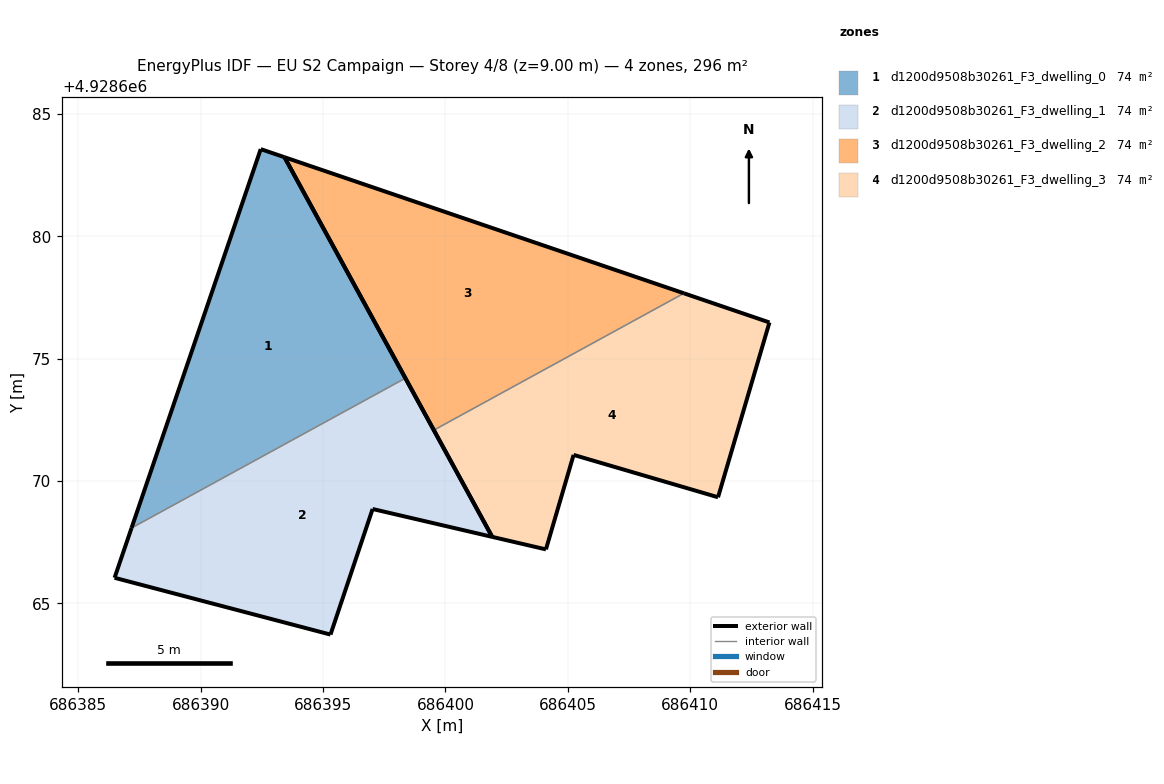
=== STOREY PLAN SPEC (per zone: floor XY polygon, exterior-wall plan segments, windows/doors) ===
zone 1: d1200d9508b30261_F3_dwelling_0  (74.0 m²)
  floor: (686398.36, 4928674.20) (686393.43, 4928683.23) (686392.45, 4928683.56) (686387.18, 4928668.08)
  exterior wall: (686392.45, 4928683.56) – (686393.43, 4928683.23)  [1.0 m]
  exterior wall: (686393.43, 4928683.23) – (686398.36, 4928674.20)  [10.3 m]
  exterior wall: (686387.18, 4928668.08) – (686392.45, 4928683.56)  [16.4 m]
  interior walls: 1
zone 2: d1200d9508b30261_F3_dwelling_1  (74.0 m²)
  floor: (686401.91, 4928667.72) (686398.36, 4928674.20) (686387.18, 4928668.08) (686386.48, 4928666.05) (686395.30, 4928663.73) (686397.02, 4928668.86)
  exterior wall: (686398.36, 4928674.20) – (686401.91, 4928667.72)  [7.4 m]
  exterior wall: (686401.91, 4928667.72) – (686397.03, 4928668.86)  [5.0 m]
  exterior wall: (686397.03, 4928668.86) – (686395.31, 4928663.73)  [5.4 m]
  exterior wall: (686395.31, 4928663.73) – (686386.48, 4928666.05)  [9.1 m]
  exterior wall: (686386.48, 4928666.05) – (686387.18, 4928668.08)  [2.1 m]
  interior walls: 1
zone 3: d1200d9508b30261_F3_dwelling_2  (74.0 m²)
  floor: (686409.74, 4928677.67) (686393.43, 4928683.23) (686399.53, 4928672.08)
  exterior wall: (686399.53, 4928672.08) – (686393.43, 4928683.23)  [12.7 m]
  exterior wall: (686393.43, 4928683.23) – (686409.74, 4928677.67)  [17.2 m]
  interior walls: 1
zone 4: d1200d9508b30261_F3_dwelling_3  (74.0 m²)
  floor: (686411.13, 4928669.34) (686413.23, 4928676.48) (686409.74, 4928677.67) (686399.53, 4928672.08) (686401.91, 4928667.72) (686404.10, 4928667.21) (686405.23, 4928671.07)
  exterior wall: (686405.23, 4928671.07) – (686404.10, 4928667.21)  [4.0 m]
  exterior wall: (686404.10, 4928667.21) – (686401.91, 4928667.72)  [2.3 m]
  exterior wall: (686401.91, 4928667.72) – (686399.53, 4928672.08)  [5.0 m]
  exterior wall: (686409.74, 4928677.67) – (686413.23, 4928676.48)  [3.7 m]
  exterior wall: (686413.23, 4928676.48) – (686411.14, 4928669.34)  [7.4 m]
  exterior wall: (686411.14, 4928669.34) – (686405.23, 4928671.07)  [6.1 m]
  interior walls: 1

=== DERIVED (storey summary) ===
Building: EU S2 Campaign
Storey: 4 of 8  (floor level z = 9.00 m)
Storey gross floor area: 295.9 m²
Zones on this storey: 4
  - d1200d9508b30261_F3_dwelling_0: floor 74.0 m²; exterior wall 27.7 m (83.0 m²); WWR 0.0%
  - d1200d9508b30261_F3_dwelling_1: floor 74.0 m²; exterior wall 29.1 m (87.3 m²); WWR 0.0%
  - d1200d9508b30261_F3_dwelling_2: floor 74.0 m²; exterior wall 29.9 m (89.8 m²); WWR 0.0%
  - d1200d9508b30261_F3_dwelling_3: floor 74.0 m²; exterior wall 28.5 m (85.6 m²); WWR 0.0%
Zone adjacency (shared interzone walls):
  - d1200d9508b30261_F3_dwelling_0 ↔ d1200d9508b30261_F3_dwelling_1
  - d1200d9508b30261_F3_dwelling_2 ↔ d1200d9508b30261_F3_dwelling_3